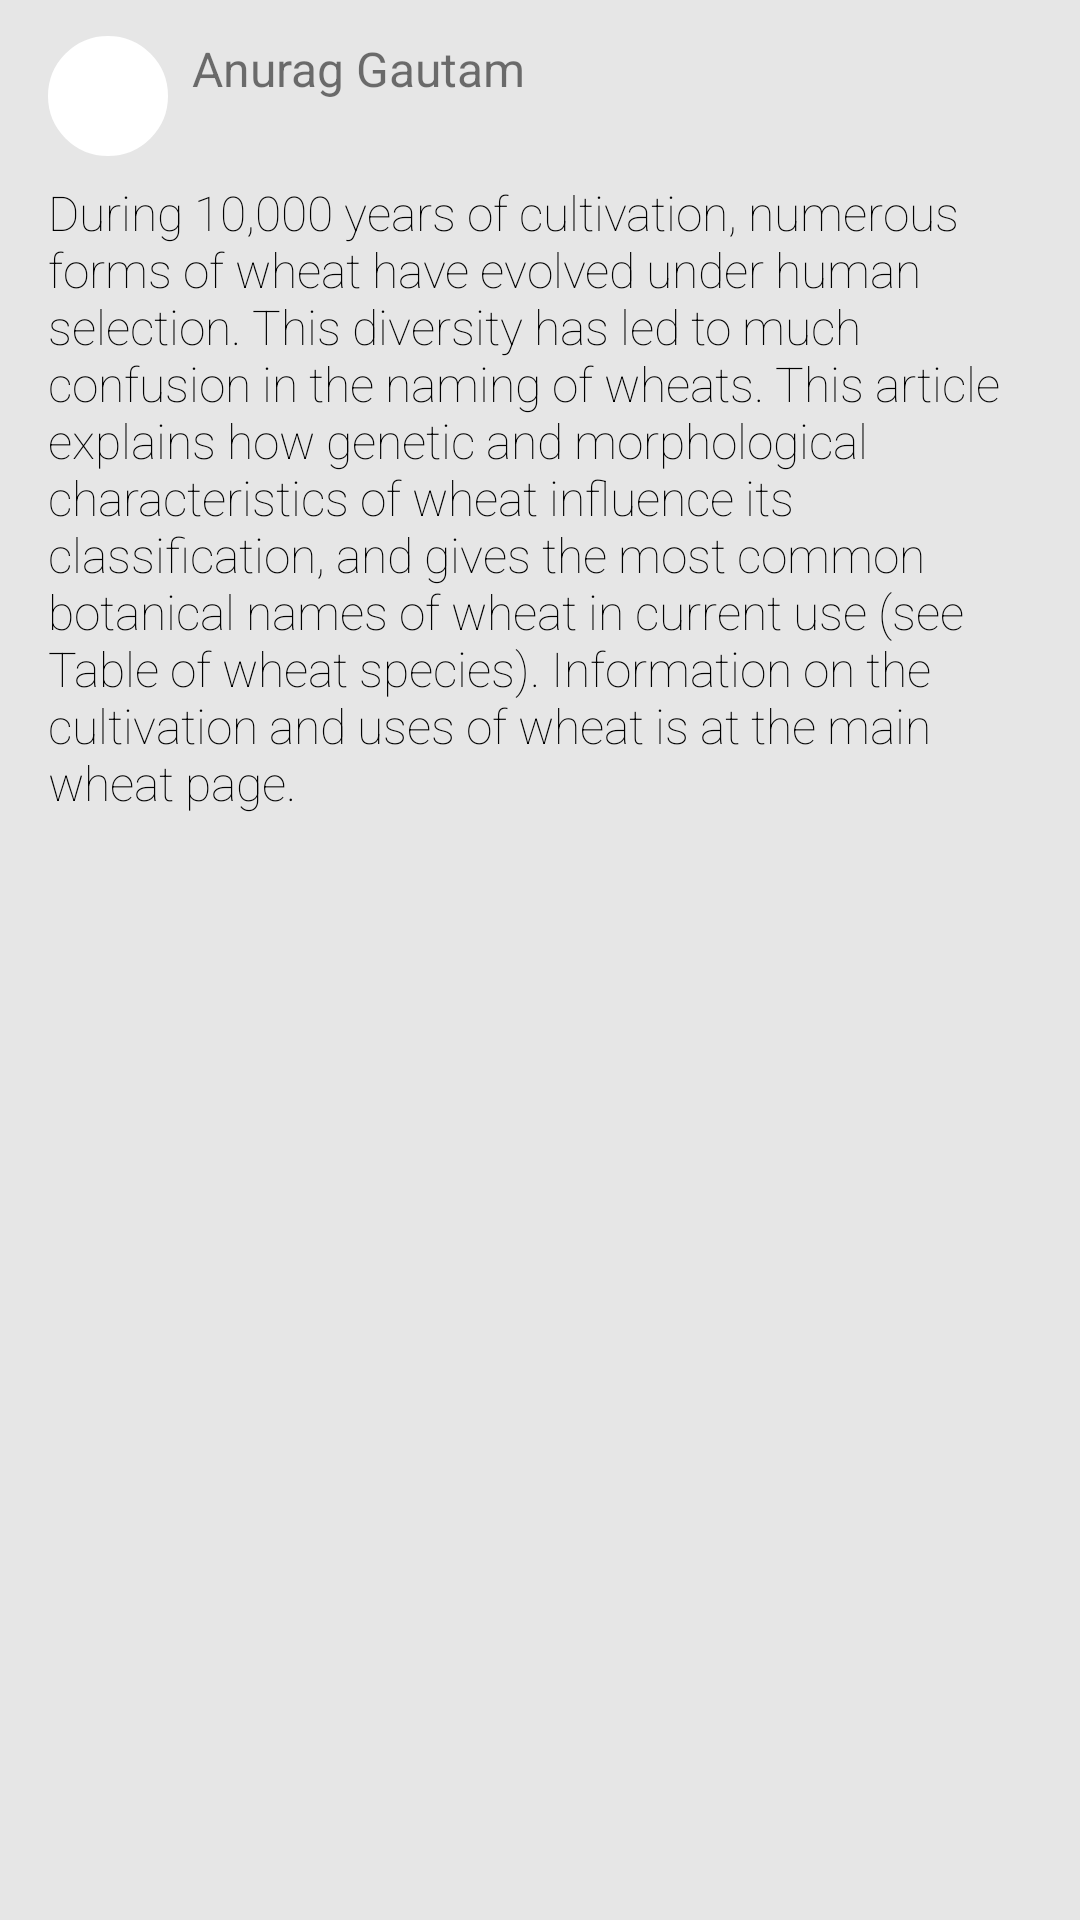

Write the Android layout XML for this screen, with the resource values it uses.
<!-- AndroidManifest.xml: application theme Theme.AppCompat.Light -->
<!-- res/layout/affixed_knowledge_layout.xml -->
<?xml version="1.0" encoding="utf-8"?>
<RelativeLayout xmlns:android="http://schemas.android.com/apk/res/android"
    android:layout_width="match_parent"
    android:layout_height="wrap_content"
    android:background="#e6e6e6"
    android:paddingBottom="4dp"
    android:paddingLeft="8dp"
    android:paddingRight="8dp"
    android:paddingTop="4dp">

    <LinearLayout
        android:layout_width="match_parent"
        android:layout_height="wrap_content"
        android:background="@drawable/border"
        android:orientation="vertical">

        <LinearLayout
            android:layout_width="match_parent"
            android:layout_height="wrap_content"
            android:orientation="horizontal">

            <ImageView
                android:id="@+id/avatar"
                android:layout_width="40dp"
                android:layout_height="40dp"
                android:layout_marginLeft="8dp"
                android:layout_marginTop="8dp"
                android:background="@drawable/circular"
                android:src="@drawable/mind" />

            <TextView
                android:id="@+id/user_name"
                android:layout_width="wrap_content"
                android:layout_height="40dp"
                android:paddingLeft="8dp"
                android:paddingTop="8dp"
                android:text="Anurag Gautam"
                android:textSize="16sp" />
        </LinearLayout>

        <TextView
            android:id="@+id/text_content"
            android:layout_width="match_parent"
            android:layout_height="wrap_content"
            android:fontFamily="sans-serif-thin"
            android:padding="8dp"
            android:text="During 10,000 years of cultivation, numerous forms of wheat have evolved under human selection. This diversity has led to much confusion in the naming of wheats. This article explains how genetic and morphological characteristics of wheat influence its classification, and gives the most common botanical names of wheat in current use (see Table of wheat species). Information on the cultivation and uses of wheat is at the main wheat page."
            android:textColor="#000"
            android:textSize="16dp" />
    </LinearLayout>


</RelativeLayout>
<!-- resources referenced by this layout -->
<resources>
  <!-- drawable circular (drawable) -->
  <?xml version="1.0" encoding="utf-8"?>
  <shape xmlns:android="http://schemas.android.com/apk/res/android"
      android:shape="rectangle">
      <stroke
          android:width="1dp"
          android:color="#fff" />
      <solid android:color="#ffffff" />
      <corners android:radius="20dp" />
  </shape>
</resources>
